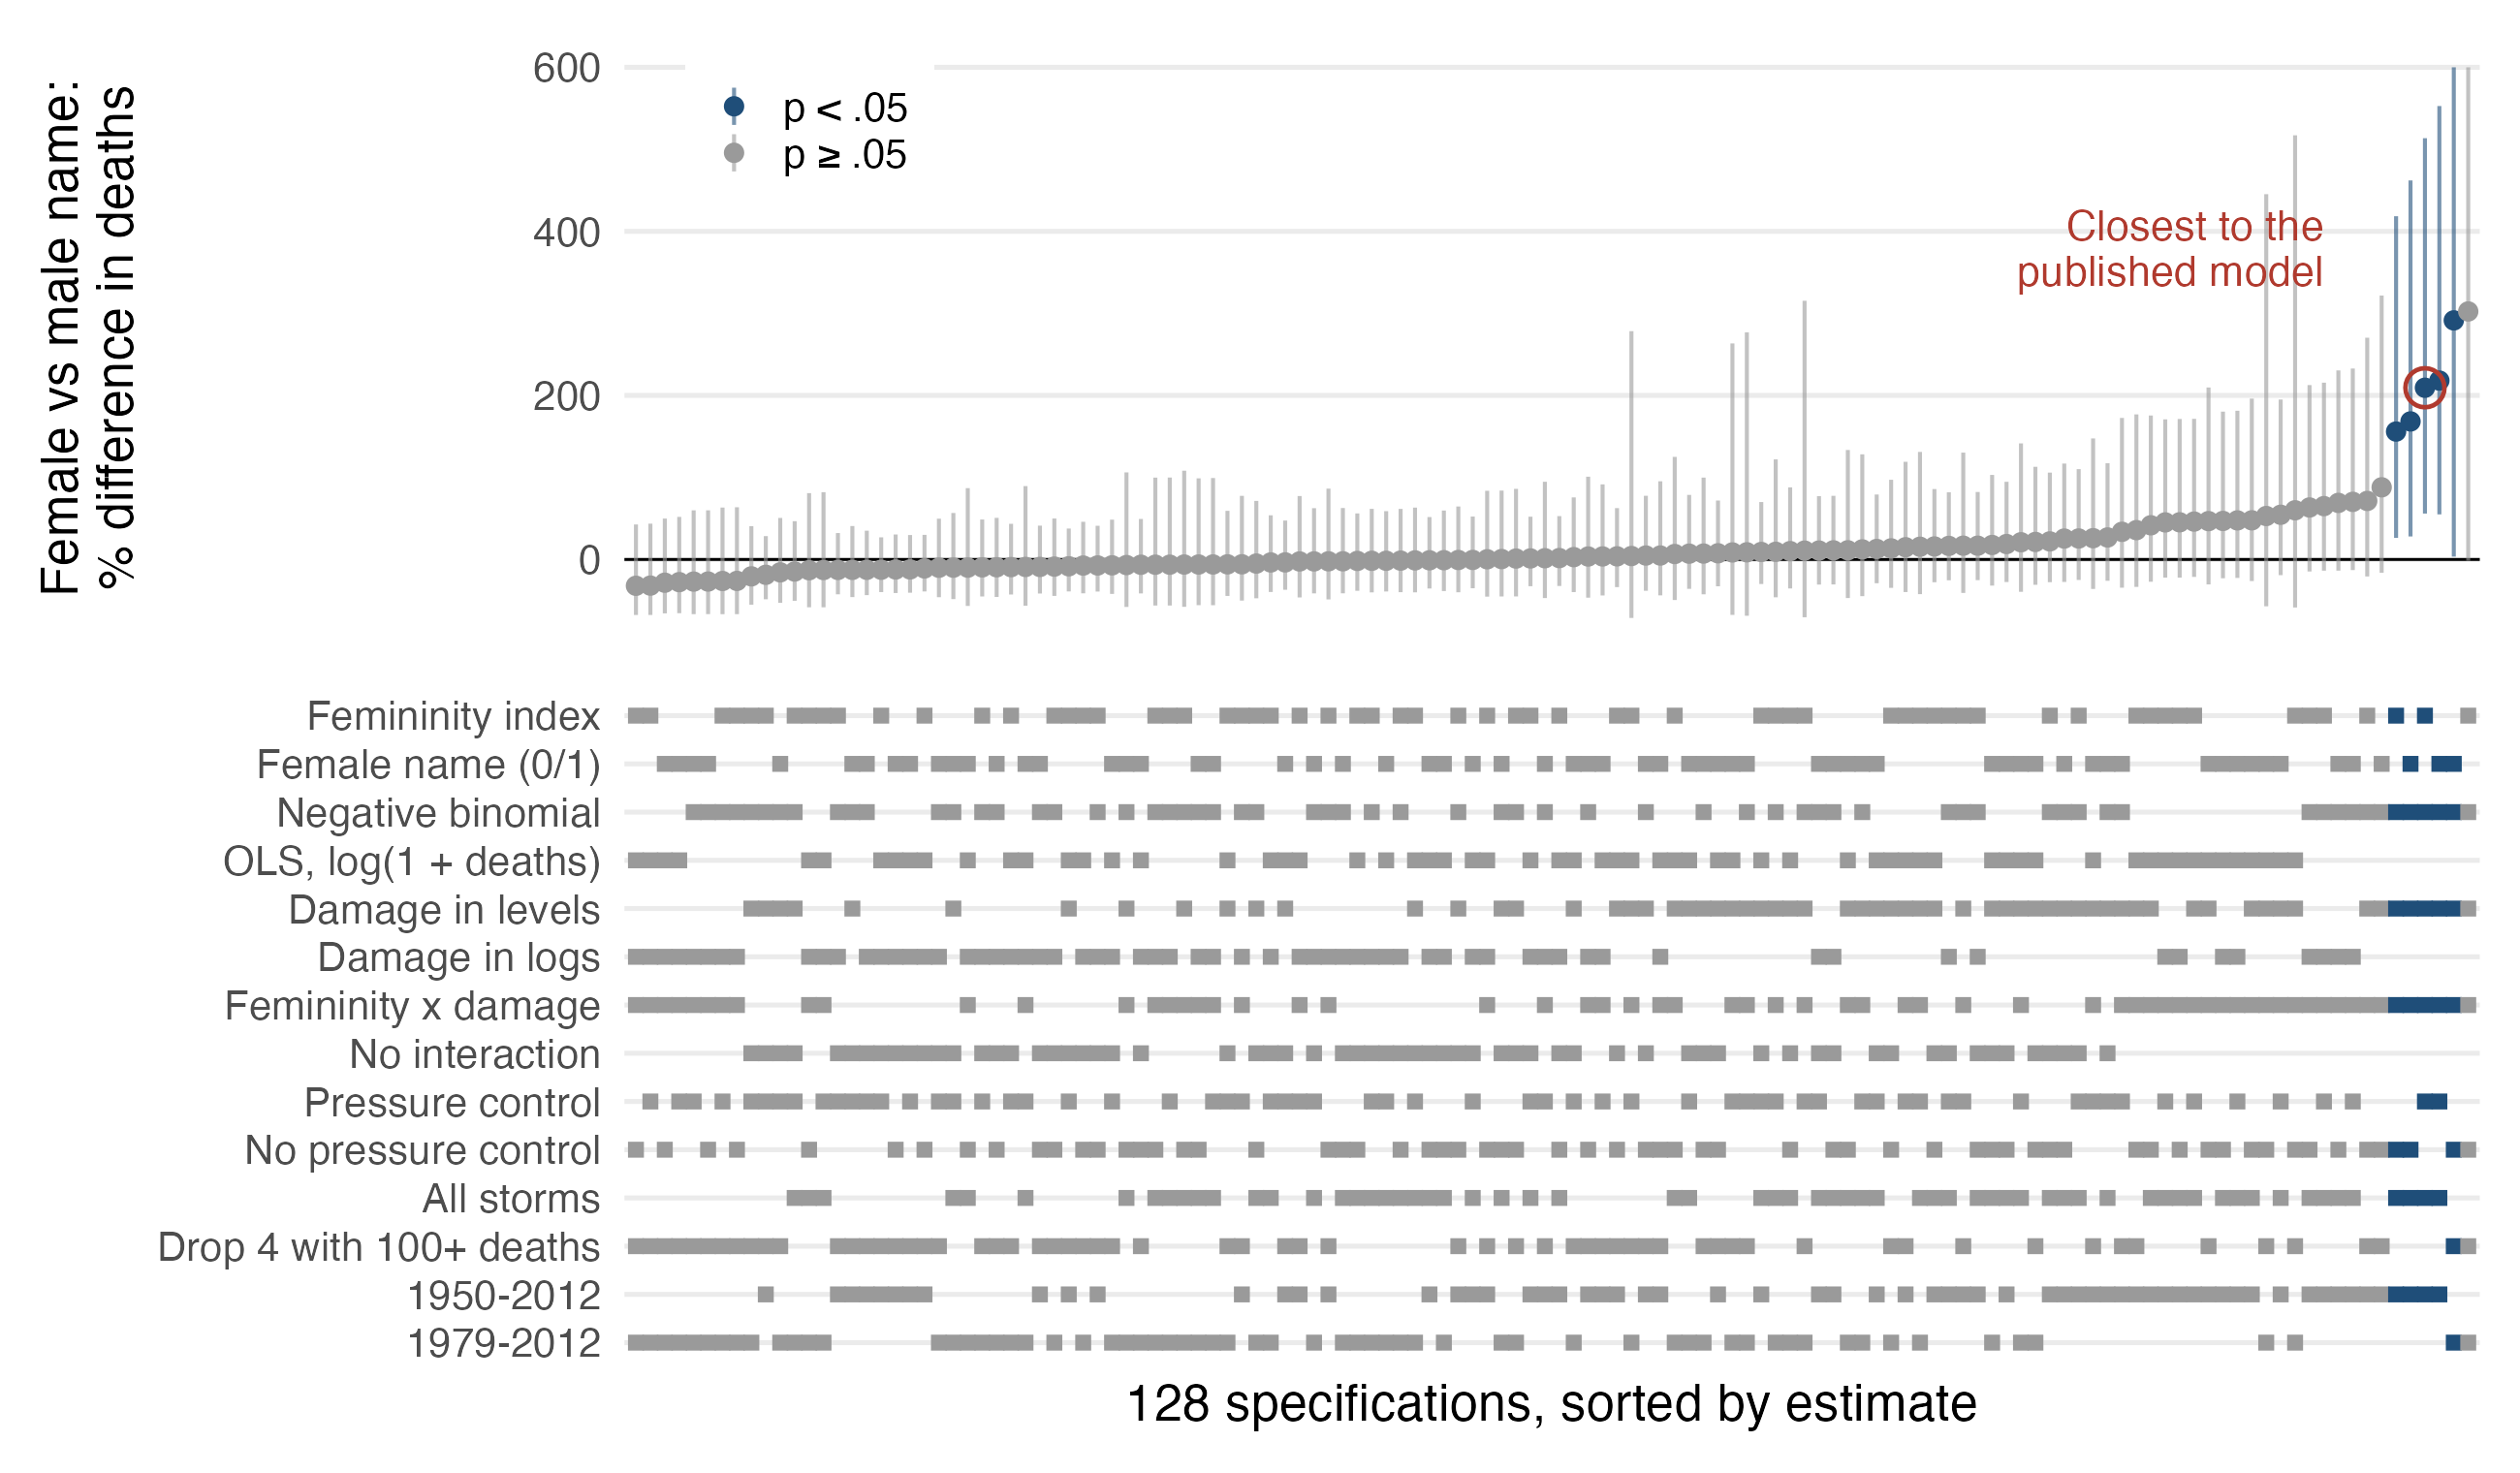

Recreate this plot in R.
# Specification curve for Lecture 6.
#
# Data: Jung, Shavitt, Viswanathan & Hilbe (2014), "Female hurricanes are deadlier
# than male hurricanes," PNAS 111(24):8782-8787. 92 Atlantic hurricanes that made
# U.S. landfall, 1950-2012, excluding Katrina and Audrey as in the original paper.
# Copied from the DHARMa R package (data/hurricanes.rda) into hurricanes.csv.
#
# Simonsohn, Simmons & Nelson (2020, Nature Human Behaviour) use the same data as
# their worked example. This is a smaller curve built for the slides: 128
# specifications from seven binary choices.
#
# Run from this folder: Rscript spec-curve.R

library(MASS)
library(ggplot2)
library(patchwork)

d <- read.csv("hurricanes.csv")
d$female <- d$Gender_MF
d$log_ndam <- log(d$NDAM + 1)
d$log_deaths <- log(d$alldeaths + 1)

# The claim in Jung et al. is about damaging storms (their key term is femininity x
# damage), so every specification is evaluated for a storm at the 90th percentile of
# damage in the full sample. Without the interaction the % effect is the same at every
# damage level, so this matters only for the interaction specifications.
d90 <- quantile(d$NDAM, 0.9)

grid <- expand.grid(
  fem      = c("Femininity index", "Female name (0/1)"),
  model    = c("Negative binomial", "OLS, log(1 + deaths)"),
  damage   = c("Damage in levels", "Damage in logs"),
  inter    = c("Femininity x damage", "No interaction"),
  pressure = c("Pressure control", "No pressure control"),
  deadly   = c("All storms", "Drop 4 with 100+ deaths"),
  years    = c("1950-2012", "1979-2012"),
  stringsAsFactors = FALSE
)

estimate <- function(s) {
  x <- d
  if (s$deadly == "Drop 4 with 100+ deaths") x <- x[x$alldeaths <= 100, ]
  if (s$years == "1979-2012") x <- x[x$Year >= 1979, ]

  fem_var <- if (s$fem == "Femininity index") "MasFem" else "female"
  dmg_var <- if (s$damage == "Damage in levels") "NDAM" else "log_ndam"
  dmg_at  <- if (s$damage == "Damage in levels") d90 else log(d90 + 1)
  rhs <- c(fem_var, dmg_var)
  if (s$pressure == "Pressure control") rhs <- c(rhs, "Minpressure_Updated_2014")
  int_var <- paste0(fem_var, ":", dmg_var)
  if (s$inter == "Femininity x damage") rhs <- c(rhs, int_var)

  if (s$model == "Negative binomial") {
    m <- glm.nb(reformulate(rhs, "alldeaths"), data = x,
                control = glm.control(maxit = 200))
    df <- Inf
  } else {
    m <- lm(reformulate(rhs, "log_deaths"), data = x)
    df <- m$df.residual
  }
  b <- coef(m); V <- vcov(m)
  # Effect of femininity at the evaluation damage level, and its standard error
  w <- setNames(rep(0, length(b)), names(b))
  w[fem_var] <- 1
  if (s$inter == "Femininity x damage") w[int_var] <- dmg_at
  g <- sum(w * b)
  se <- sqrt(as.numeric(t(w) %*% V %*% w))
  p <- 2 * pt(-abs(g / se), df)

  # Put every specification on one scale: the % difference in deaths between a
  # female-named and a male-named storm. For the index, scale by the gap in mean
  # femininity between female- and male-named storms in the sample.
  gap <- if (fem_var == "MasFem") {
    mean(x$MasFem[x$female == 1]) - mean(x$MasFem[x$female == 0])
  } else 1
  to_pct <- function(v) 100 * (exp(v * gap) - 1)

  data.frame(s, n = nrow(x), est = to_pct(g),
             lo = to_pct(g - 1.96 * se), hi = to_pct(g + 1.96 * se), p = p)
}

res <- do.call(rbind, lapply(seq_len(nrow(grid)), function(i) estimate(grid[i, ])))
res <- res[order(res$est), ]
res$rank <- seq_len(nrow(res))
res$sig <- ifelse(res$p < 0.05, "p < .05", "p ≥ .05")

write.csv(res, "spec-curve-estimates.csv", row.names = FALSE)

cat(sprintf("specifications: %d\n", nrow(res)))
cat(sprintf("positive: %d; significant at 5%%: %d (all positive: %s)\n",
            sum(res$est > 0), sum(res$p < 0.05), all(res$est[res$p < 0.05] > 0)))
cat(sprintf("median estimate: %.0f%%; range %.0f%% to %.0f%%\n",
            median(res$est), min(res$est), max(res$est)))
cat("\nsignificant share by choice:\n")
for (v in c("fem", "model", "damage", "inter", "pressure", "deadly", "years")) {
  print(tapply(res$p < 0.05, res[[v]], function(z) sprintf("%d of %d", sum(z), length(z))))
}

# The specification closest to the model in Jung et al. (they also interact
# femininity with pressure, which this grid does not)
res$paper <- with(res, fem == "Femininity index" & model == "Negative binomial" &
  damage == "Damage in levels" & inter == "Femininity x damage" &
  pressure == "Pressure control" & deadly == "All storms" & years == "1950-2012")

cols <- c("p < .05" = "#1f4e79", "p ≥ .05" = "#9a9a9a")
ymax <- 600  # two intervals extend beyond this and are truncated in the figure

top <- ggplot(res, aes(rank, est, colour = sig)) +
  geom_hline(yintercept = 0, linewidth = 0.5) +
  geom_linerange(aes(ymin = lo, ymax = pmin(hi, ymax)), linewidth = 0.7, alpha = 0.6) +
  geom_point(size = 2.4) +
  geom_point(data = res[res$paper, ], shape = 21, size = 6, stroke = 1.2,
             colour = "#b03a2e", fill = NA) +
  annotate("text", x = res$rank[res$paper] - 7, y = res$est[res$paper] + 170,
           label = "Closest to the\npublished model", hjust = 1, size = 5.5,
           colour = "#b03a2e", lineheight = 0.9) +
  scale_colour_manual(values = cols, name = NULL) +
  scale_x_continuous(expand = expansion(add = 0.8)) +
  coord_cartesian(ylim = c(-60, ymax)) +
  labs(x = NULL, y = "Female vs male name:\n% difference in deaths") +
  theme_minimal(base_size = 19) +
  theme(axis.text.x = element_blank(), panel.grid.minor = element_blank(),
        panel.grid.major.x = element_blank(), legend.position = c(0.1, 0.85),
        legend.background = element_rect(fill = "white", colour = NA))

long <- do.call(rbind, lapply(c("fem", "model", "damage", "inter", "pressure", "deadly", "years"),
  function(v) data.frame(rank = res$rank, sig = res$sig, choice = res[[v]], group = v)))
long$choice <- factor(long$choice, levels = rev(c(
  "Femininity index", "Female name (0/1)",
  "Negative binomial", "OLS, log(1 + deaths)",
  "Damage in levels", "Damage in logs",
  "Femininity x damage", "No interaction",
  "Pressure control", "No pressure control",
  "All storms", "Drop 4 with 100+ deaths",
  "1950-2012", "1979-2012")))

bottom <- ggplot(long, aes(rank, choice, colour = sig)) +
  geom_point(shape = 15, size = 2.2) +
  scale_colour_manual(values = cols, guide = "none") +
  scale_x_continuous(expand = expansion(add = 0.8)) +
  labs(x = "128 specifications, sorted by estimate", y = NULL) +
  theme_minimal(base_size = 19) +
  theme(axis.text.x = element_blank(), panel.grid.minor = element_blank(),
        panel.grid.major.x = element_blank())

p <- top / bottom + plot_layout(heights = c(1, 1.15))
ggsave("spec-curve.png", p, width = 13, height = 7.6, dpi = 200, bg = "white")
